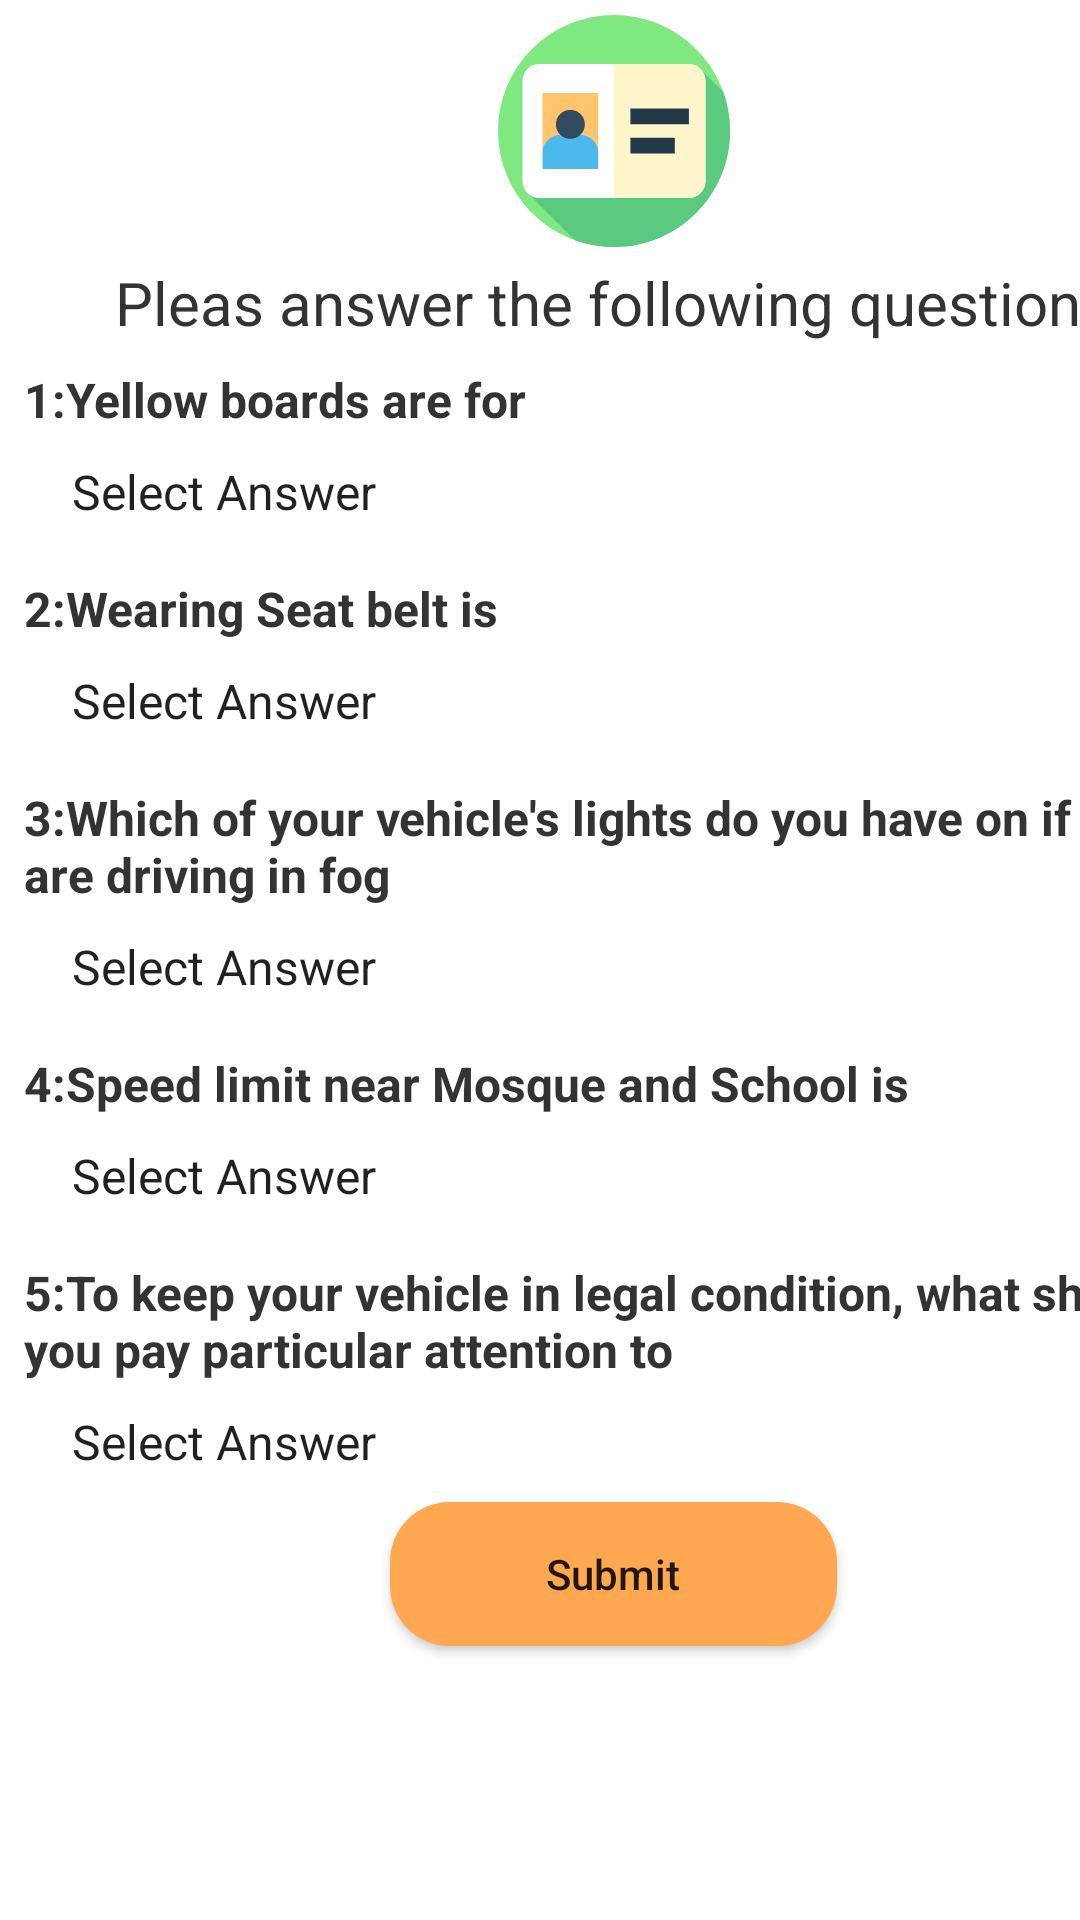

Android layout source for this screen:
<!-- AndroidManifest.xml: application theme AppTheme -->
<!-- res/layout/activity_license_registration.xml -->
<?xml version="1.0" encoding="utf-8"?>
<androidx.constraintlayout.widget.ConstraintLayout xmlns:android="http://schemas.android.com/apk/res/android"
    xmlns:app="http://schemas.android.com/apk/res-auto"
    xmlns:tools="http://schemas.android.com/tools"
    android:layout_width="match_parent"
    android:layout_height="match_parent"
    tools:context=".LicenseRegistration">


    <androidx.constraintlayout.widget.ConstraintLayout
        android:layout_width="409dp"
        android:layout_height="729dp"
        app:layout_constraintBottom_toBottomOf="parent"
        app:layout_constraintEnd_toEndOf="parent"
        app:layout_constraintHorizontal_bias="0.0"
        app:layout_constraintStart_toStartOf="parent"
        app:layout_constraintTop_toTopOf="parent"
        app:layout_constraintVertical_bias="0.0">

        <TextView
            android:id="@+id/textView16"
            android:layout_width="0dp"
            android:layout_height="wrap_content"
            android:layout_marginStart="8dp"
            android:layout_marginTop="16dp"
            android:layout_marginEnd="8dp"
            android:text="5:To keep your vehicle in legal condition, what should you pay particular attention to"
            android:textAlignment="viewStart"
            android:textColor="@color/colorGrey"
            android:textSize="16sp"
            android:textStyle="bold"
            app:layout_constraintEnd_toEndOf="parent"
            app:layout_constraintStart_toStartOf="parent"
            app:layout_constraintTop_toBottomOf="@+id/spinner4" />

        <Spinner
            android:id="@+id/spinner5"
            android:layout_width="0dp"
            android:layout_height="wrap_content"
            android:layout_marginStart="16dp"
            android:layout_marginTop="8dp"
            android:layout_marginEnd="16dp"
            android:entries="@array/Q5"
            app:layout_constraintEnd_toEndOf="parent"
            app:layout_constraintStart_toStartOf="parent"
            app:layout_constraintTop_toBottomOf="@+id/textView16" />

        <TextView
            android:id="@+id/textView15"
            android:layout_width="0dp"
            android:layout_height="wrap_content"
            android:layout_marginStart="8dp"
            android:layout_marginTop="16dp"
            android:layout_marginEnd="8dp"
            android:text="4:Speed limit near Mosque and School is"
            android:textAlignment="viewStart"
            android:textColor="@color/colorGrey"
            android:textSize="16sp"
            android:textStyle="bold"
            app:layout_constraintEnd_toEndOf="parent"
            app:layout_constraintStart_toStartOf="parent"
            app:layout_constraintTop_toBottomOf="@+id/spinner3" />

        <Spinner
            android:id="@+id/spinner4"
            android:layout_width="0dp"
            android:layout_height="wrap_content"
            android:layout_marginStart="16dp"
            android:layout_marginTop="8dp"
            android:layout_marginEnd="16dp"
            android:entries="@array/Q4"
            app:layout_constraintEnd_toEndOf="parent"
            app:layout_constraintHorizontal_bias="0.2"
            app:layout_constraintStart_toStartOf="parent"
            app:layout_constraintTop_toBottomOf="@+id/textView15" />

        <TextView
            android:id="@+id/textView14"
            android:layout_width="0dp"
            android:layout_height="wrap_content"
            android:layout_marginStart="8dp"
            android:layout_marginTop="16dp"
            android:layout_marginEnd="8dp"
            android:text="3:Which of your vehicle's lights do you have on if you are driving in fog "
            android:textAlignment="viewStart"
            android:textColor="@color/colorGrey"
            android:textSize="16sp"
            android:textStyle="bold"
            app:layout_constraintEnd_toEndOf="parent"
            app:layout_constraintStart_toStartOf="parent"
            app:layout_constraintTop_toBottomOf="@+id/spinner2" />

        <Spinner
            android:id="@+id/spinner3"
            android:layout_width="0dp"
            android:layout_height="wrap_content"
            android:layout_marginStart="16dp"
            android:layout_marginTop="8dp"
            android:layout_marginEnd="16dp"
            android:entries="@array/Q3"
            app:layout_constraintEnd_toEndOf="parent"
            app:layout_constraintHorizontal_bias="0.466"
            app:layout_constraintStart_toStartOf="parent"
            app:layout_constraintTop_toBottomOf="@+id/textView14" />

        <TextView
            android:id="@+id/textView13"
            android:layout_width="0dp"
            android:layout_height="wrap_content"
            android:layout_marginStart="8dp"
            android:layout_marginTop="16dp"
            android:layout_marginEnd="8dp"
            android:text="2:Wearing Seat belt is"
            android:textAlignment="viewStart"
            android:textColor="@color/colorGrey"
            android:textSize="16sp"
            android:textStyle="bold"
            app:layout_constraintEnd_toEndOf="parent"
            app:layout_constraintStart_toStartOf="parent"
            app:layout_constraintTop_toBottomOf="@+id/spinner" />

        <Spinner
            android:id="@+id/spinner2"
            android:layout_width="0dp"
            android:layout_height="wrap_content"
            android:layout_marginStart="16dp"
            android:layout_marginTop="8dp"
            android:layout_marginEnd="16dp"
            android:entries="@array/Q2"
            app:layout_constraintEnd_toEndOf="parent"
            app:layout_constraintHorizontal_bias="0.2"
            app:layout_constraintStart_toStartOf="parent"
            app:layout_constraintTop_toBottomOf="@+id/textView13" />

        <ImageView
            android:id="@+id/imageView7"
            android:layout_width="0dp"
            android:layout_height="0dp"
            android:layout_marginStart="16dp"
            android:layout_marginTop="5dp"
            android:layout_marginEnd="16dp"
            android:layout_marginBottom="5dp"
            app:layout_constraintBottom_toTopOf="@+id/guideline4"
            app:layout_constraintEnd_toEndOf="parent"
            app:layout_constraintStart_toStartOf="parent"
            app:layout_constraintTop_toTopOf="parent"
            app:srcCompat="@drawable/ic_driver_license" />

        <TextView
            android:id="@+id/textView4"
            android:layout_width="0dp"
            android:layout_height="wrap_content"
            android:text="Pleas answer the following questions"
            android:textAlignment="center"
            android:textColor="@color/colorGrey"
            android:textSize="20sp"
            app:layout_constraintEnd_toEndOf="parent"
            app:layout_constraintHorizontal_bias="0.0"
            app:layout_constraintStart_toStartOf="parent"
            app:layout_constraintTop_toTopOf="@+id/guideline4" />

        <TextView
            android:id="@+id/textView5"
            android:layout_width="0dp"
            android:layout_height="wrap_content"
            android:layout_marginStart="8dp"
            android:layout_marginTop="8dp"
            android:layout_marginEnd="8dp"
            android:text="1:Yellow boards are for"
            android:textAlignment="textStart"
            android:textColor="@color/colorGrey"
            android:textSize="16sp"
            android:textStyle="bold"
            app:layout_constraintEnd_toEndOf="parent"
            app:layout_constraintHorizontal_bias="0.0"
            app:layout_constraintStart_toStartOf="parent"
            app:layout_constraintTop_toBottomOf="@+id/textView4" />

        <Spinner
            android:id="@+id/spinner"
            android:layout_width="0dp"
            android:layout_height="wrap_content"
            android:layout_marginStart="16dp"
            android:layout_marginTop="8dp"
            android:layout_marginEnd="16dp"
            android:entries="@array/Q1"
            app:layout_constraintEnd_toEndOf="parent"
            app:layout_constraintStart_toStartOf="parent"
            app:layout_constraintTop_toBottomOf="@+id/textView5" />

        <Button
            android:id="@+id/button5"
            android:layout_width="0dp"
            android:layout_height="wrap_content"
            android:layout_marginStart="130dp"
            android:layout_marginTop="8dp"
            android:layout_marginEnd="130dp"
            android:background="@drawable/xml_button_bg"
            android:onClick="onLicenseSubmitClicked"
            android:text="Submit"
            android:textAllCaps="false"
            app:layout_constraintEnd_toEndOf="parent"
            app:layout_constraintHorizontal_bias="0.0"
            app:layout_constraintStart_toStartOf="parent"
            app:layout_constraintTop_toBottomOf="@+id/spinner5" />

        <androidx.constraintlayout.widget.Guideline
            android:id="@+id/guideline4"
            android:layout_width="wrap_content"
            android:layout_height="wrap_content"
            android:orientation="horizontal"
            app:layout_constraintGuide_percent="0.12" />

        
        
        
        
        
        
        
        
        
        
        
        


    </androidx.constraintlayout.widget.ConstraintLayout>
</androidx.constraintlayout.widget.ConstraintLayout>
<!-- resources referenced by this layout -->
<resources>
  <string-array name="Q1">
          <item>Select Answer</item>
          <item>Speeding up</item>
          <item>Parking</item>
          <item>Emergency Stop</item>
          <item>Non of these</item>
  
      </string-array>
  <string-array name="Q2">
          <item>Select Answer</item>
          <item>Mandatory</item>
          <item>Regulatory</item>
          <item>Fashion</item>
          <item>Show off</item>
      </string-array>
  <string-array name="Q3">
          <item>Select Answer</item>
          <item>Park lights (side lights)</item>
          <item>Front and rear fog lights</item>
          <item>Dipped headlights</item>
          <item>All of the above</item>
      </string-array>
  <string-array name="Q4">
          <item>Select Answer</item>
          <item>40 kms</item>
          <item>80 kms</item>
          <item>70 kms</item>
          <item>50 kms</item>
      </string-array>
  <string-array name="Q5">
          <item>Select Answer</item>
          <item>Breaks</item>
          <item>Lights</item>
          <item>Tyre</item>
          <item>All of the above</item>
  
      </string-array>
  <color name="colorGrey">#333</color>
  <!-- drawable ic_driver_license (drawable) -->
  <vector xmlns:android="http://schemas.android.com/apk/res/android"
      android:width="512dp"
      android:height="512dp"
      android:viewportWidth="512"
      android:viewportHeight="512">
    <path
        android:pathData="M256,256m-256,0a256,256 0,1 1,512 0a256,256 0,1 1,-512 0"
        android:fillColor="#7fe881"/>
    <path
        android:pathData="m512,256c0,-30.2 -5.245,-59.172 -14.848,-86.074l-46.721,-46.721 -381.388,273.065 100.881,100.881c26.902,9.604 55.874,14.849 86.076,14.849 141.385,0 256,-114.615 256,-256z"
        android:fillColor="#5bc980"/>
    <path
        android:pathData="m420.827,403.667h-329.656c-20.35,0 -37,-16.65 -37,-37v-221.334c0,-20.35 16.65,-37 37,-37h329.656c20.35,0 37,16.65 37,37v221.333c0,20.351 -16.65,37.001 -37,37.001z"
        android:fillColor="#fff"/>
    <path
        android:pathData="m457.829,145.33v221.34c0,20.35 -16.65,37 -37,37h-164.83v-295.34h164.83c20.35,0 37,16.65 37,37z"
        android:fillColor="#fff5ca"/>
    <path
        android:pathData="m98.16,172.25h123.012v132.5h-123.012z"
        android:fillColor="#ffc56e"/>
    <path
        android:pathData="m221.172,339.75h-122.876v-36.083c0,-21.493 17.424,-38.917 38.917,-38.917h45.042c21.493,0 38.917,17.424 38.917,38.917z"
        android:fillColor="#4bb9ec"/>
    <path
        android:pathData="M159.666,241.387m-31.971,0a31.971,31.971 0,1 1,63.942 0a31.971,31.971 0,1 1,-63.942 0"
        android:fillColor="#324a5e"/>
    <path
        android:pathData="m292.249,206.5h129.083v34.5h-129.083z"
        android:fillColor="#213949"/>
    <path
        android:pathData="m292.249,271h98v34.5h-98z"
        android:fillColor="#213949"/>
  </vector>
  <!-- drawable xml_button_bg (drawable) -->
  <?xml version="1.0" encoding="utf-8"?>
  <shape xmlns:android="http://schemas.android.com/apk/res/android">
      <solid android:color="@color/colorPrimary"/>
      <corners
          android:radius="20dp" />
  </shape>
  <style name="AppTheme" parent="Theme.MaterialComponents.Light.DarkActionBar">
          
          <item name="colorPrimary">@color/colorPrimary</item>
          <item name="colorPrimaryDark">@color/colorPrimaryDark</item>
          <item name="colorAccent">@color/colorAccent</item>
      </style>
  <color name="colorPrimary">#ffa751</color>
  <color name="colorPrimaryDark">#ffa751</color>
  <color name="colorAccent">#03DAC5</color>
</resources>
